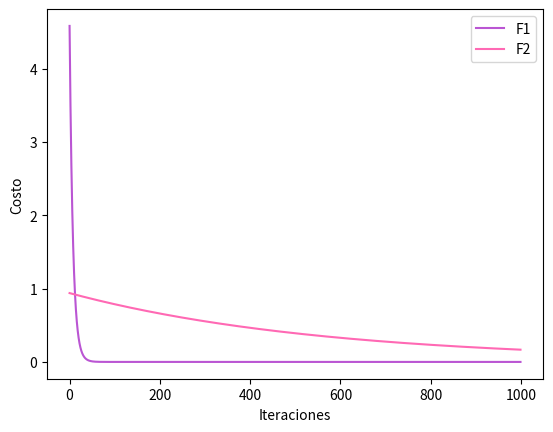
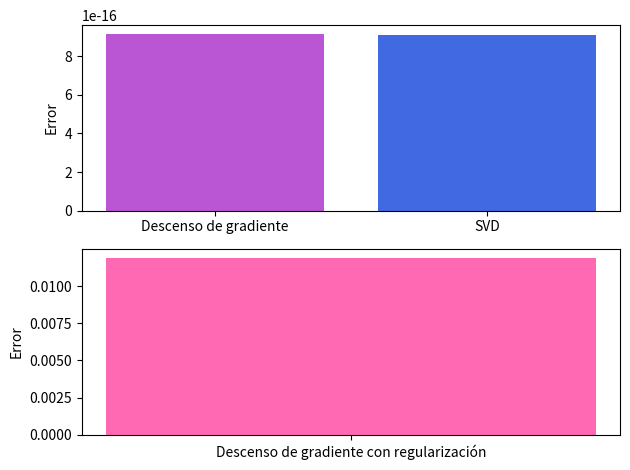

Here is the Python script that generated these plots, in order:
import numpy as np
import matplotlib.pyplot as plt
import numpy as np

n = 5
d = 100
# Definimos A y b aleatorios
# Generamos A de n filas y d columnas 
A = np.random.rand(n,d)
# Generamos b de n filas y 1 columna
b = np.random.rand(n,1)
# Sigma son los valores singulares de A
sigma = np.linalg.svd(A)[1] #OJO
# definimos delta
delta = (10**-2) * max(sigma)

# Calculamos el Hessiano de F1, no de F2
H = 2 * A.T @ A + 2 * delta * np.eye(d)
# Calculamos los autovalores de H
lamda_ = np.linalg.eig(H)[0]
# Definimos s 
s = 1 / max(lamda_) if max(lamda_) > 0 else 1

# Definimos la función de costo F2 (se le agrega un término de regularización)
def F(x, A, b, delta=0):
    return (A @ x - b).T @ (A @ x - b) + delta * np.linalg.norm(x, 2)**2

# Definimos el gradiente de F1
def gradiente_de_F(x, A, b, delta):
    return 2 * A.T @ A @ x - 2 * A.T @ b + 2 * delta * x

x_values = []

# Definimos el metodo de descenso de gradiente iterativo para f1
def descenso_gradiente(x1, s, cant_iteraciones, A, b, F, delta=0) -> tuple:
    costos = [] 
    x = x1
    x_values.append(x.copy()) 
    for i in range(cant_iteraciones):
        x.real = x - s * gradiente_de_F(x, A, b, delta)
        costo = F(x, A, b, delta)
        costos.append(float(costo))
        x_values.append(x.copy())
    return x, costos


# Definimos la condición inicial aleatoriamente
x1 = np.random.rand(d,1)

# Definimos la cantidad de iteraciones
cant_iteraciones = 1000

# Calculamos el x que minimiza F1
x, costos = descenso_gradiente(x1, s, cant_iteraciones, A, b, F)
# print(x)

# Evaluamos F1 en x
print(F(x, A, b))
# Evaluamos F1 en un x aleatorio
print(F(np.random.rand(d,1), A, b))
#Calculamos el error de A*x-b
error = np.linalg.norm(A @ x - b)
print("Error de A*x-b: ", error)


# Hallamos el x que minimiza F2
x_2, costos_f2 = descenso_gradiente(x1, s, cant_iteraciones, A, b, F, delta)
# Calculamos el error de A*x-b
error_2 = np.linalg.norm(A @ x_2 - b)
print("Error de A*x-b con regularización: ", error_2)

# print(x)
# Graficamos la función de costo F2 vs la cantidad de iteraciones, en el mismo gráfico que F1
plt.plot(range(cant_iteraciones), costos, label='F1', color='mediumorchid')
plt.plot(range(cant_iteraciones), costos_f2, label='F2', color='hotpink')
plt.xlabel('Iteraciones')
plt.ylabel('Costo')
plt.legend()
#plt.show()

# Resolvemos el problema mediante SVD -----------------------------------
U, S, Vt = np.linalg.svd(A)

# Calculamos el x que minimiza F1
#Creamos s inversa 100x5
S_inv = np.zeros((d,n))
#Llenamos la matriz con los valores singulares
S_inv[:n,:n] = np.diag(1/sigma)
x_svd = Vt.T @ S_inv @ U.T @ b
#Calculamos el error de A*x-b
error_svd = np.linalg.norm(A @ x_svd - b)
print("Error de A*x-b con SVD: ", error_svd)

# Grafico de barras comparando los errores de los tres métodos en la iteración final
fig, axs = plt.subplots(2)  # Crear una figura con dos subgráficos

# Primer subgráfico para el descenso de gradiente y SVD
axs[0].bar(["Descenso de gradiente", "SVD"], [error, error_svd], color=['mediumorchid', 'royalblue'])
axs[0].set_ylabel('Error')

# Segundo subgráfico para el error de regularización
axs[1].bar(["Descenso de gradiente con regularización"], [error_2], color=['hotpink'])
axs[1].set_ylabel('Error')

plt.tight_layout()  # Ajustar el layout para que no se superpongan los gráficos
# plt.show()


# Le agregamos ruido a la matriz A y probamos las soluciones obtenidas con ruido N=1000 veces y calculamos el error promedio de cada solución
N = 1000
error_promedio = 0
error_promedio_2 = 0
error_promedio_svd = 0

def add_noise(A, b, noise_std):
    A_noise = A + np.random.normal(0, noise_std, A.shape)
    b_noise = b + np.random.normal(0, noise_std, b.shape)
    return A_noise, b_noise

# for i in range(N):
#     # Generamos A con ruido
#     # A_ruido = A + np.random.normal(0, 0.1, (n,d))
#     A_ruido, b_ruido = add_noise(A, b, 0.1)
#     error_promedio += np.linalg.norm(A_ruido @ x - b_ruido)
#     error_promedio_2 += np.linalg.norm(A_ruido @ x_2 - b_ruido)
#     error_promedio_svd += np.linalg.norm(A_ruido @ x_svd - b_ruido)

error_avg_F1 = 0
error_avg_F2 = 0
error_avg_SVD = 0

for _ in range(N):
    A_noisy, b_noisy = add_noise(A, b, 0.5)

    error_avg_F1 += np.linalg.norm(A_noisy @ x - b_noisy)
    error_avg_F2 += np.linalg.norm(A_noisy @ x_2 - b_noisy)
    error_avg_SVD += np.linalg.norm(A_noisy @ x_svd - b_noisy)



error_avg_F1 /= N
error_avg_F2 /= N
error_avg_SVD /= N

print("Error promedio de A*x-b con ruido en F1: ", error_avg_F1)
print("Error promedio de A*x-b con ruido en F2: ", error_avg_F2)
print("Error promedio de A*x-b con ruido en SVD: ", error_avg_SVD)

